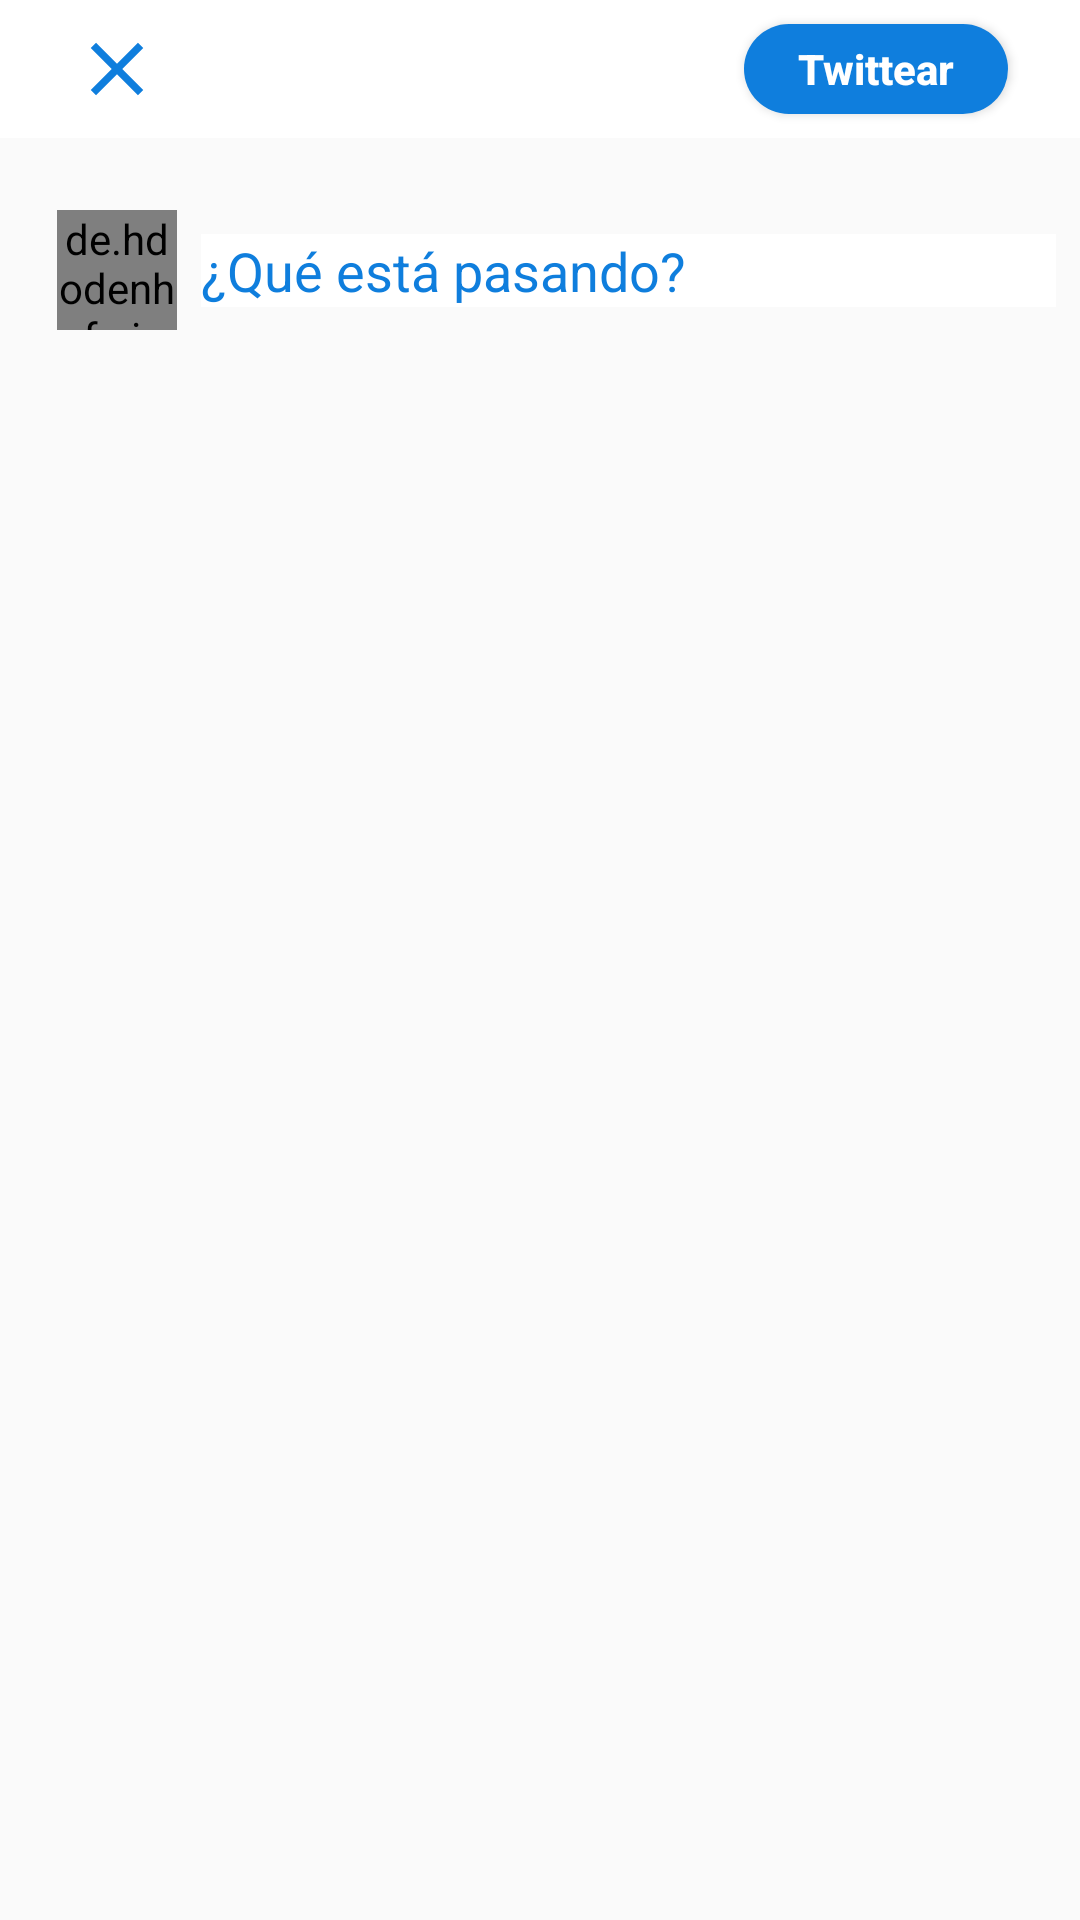

Write the Android layout XML for this screen, with the resource values it uses.
<!-- AndroidManifest.xml: application theme AppTheme -->
<!-- res/layout/fragment_new_tweet_dialog.xml -->
<?xml version="1.0" encoding="utf-8"?>
<androidx.constraintlayout.widget.ConstraintLayout xmlns:android="http://schemas.android.com/apk/res/android"
    xmlns:app="http://schemas.android.com/apk/res-auto"
    xmlns:tools="http://schemas.android.com/tools"
    android:layout_width="match_parent"
    android:layout_height="match_parent"
    tools:context=".ui.tweets.fragment.NewTweetDialogFragment"
    android:animateLayoutChanges="true">

    <androidx.constraintlayout.widget.ConstraintLayout
        android:id="@+id/layoutBarDialog"
        android:layout_width="match_parent"
        android:layout_height="wrap_content"
        android:layout_marginBottom="24dp"
        android:background="@color/white"
        app:layout_constraintBottom_toTopOf="@+id/imageViewAvatarNewTweet"
        app:layout_constraintEnd_toEndOf="parent"
        app:layout_constraintStart_toStartOf="parent"
        app:layout_constraintTop_toTopOf="parent">

        <ImageView
            android:id="@+id/imageViewCloseDialog"
            android:layout_width="30dp"
            android:layout_height="30dp"
            android:layout_marginStart="24dp"
            app:layout_constraintBottom_toBottomOf="@+id/buttonSendTweet"
            app:layout_constraintStart_toStartOf="parent"
            app:layout_constraintTop_toTopOf="@+id/buttonSendTweet"
            app:srcCompat="@drawable/ic_close_blue_ligth_24dp" />

        <Button
            android:id="@+id/buttonSendTweet"
            android:layout_width="wrap_content"
            android:layout_height="30dp"
            android:layout_marginTop="8dp"
            android:layout_marginEnd="24dp"
            android:layout_marginBottom="8dp"
            android:background="@drawable/background_new_tweet_button"
            android:text="@string/do_tweet"
            android:textAllCaps="false"
            android:textColor="@color/white"
            android:textStyle="bold"
            app:layout_constraintBottom_toBottomOf="parent"
            app:layout_constraintEnd_toEndOf="parent"
            app:layout_constraintTop_toTopOf="parent" />
    </androidx.constraintlayout.widget.ConstraintLayout>

    <de.hdodenhof.circleimageview.CircleImageView
        android:id="@+id/imageViewAvatarNewTweet"
        android:layout_width="40dp"
        android:layout_height="40dp"
        android:layout_marginStart="19dp"
        android:layout_marginTop="24dp"
        tools:src="@drawable/ic_account_circle_dark_grey_24dp"
        app:layout_constraintStart_toStartOf="parent"
        app:layout_constraintTop_toBottomOf="@+id/layoutBarDialog"
        app:civ_border_color="@color/white"
        app:civ_border_width="2dp"/>

    <EditText
        android:id="@+id/editTextMessageNewTweet"
        android:layout_width="0dp"
        android:layout_height="wrap_content"
        android:layout_marginStart="8dp"
        android:layout_marginTop="8dp"
        android:layout_marginEnd="8dp"
        android:background="@color/white"
        android:ems="10"
        android:gravity="start|top"
        android:hint="@string/whats_happening"
        android:inputType="textMultiLine"
        android:textColor="@android:color/black"
        android:textColorHint="@color/colorPrimary"
        android:textSize="18sp"
        app:layout_constraintEnd_toEndOf="parent"
        app:layout_constraintStart_toEndOf="@+id/imageViewAvatarNewTweet"
        app:layout_constraintTop_toTopOf="@+id/imageViewAvatarNewTweet" />
</androidx.constraintlayout.widget.ConstraintLayout>
<!-- resources referenced by this layout -->
<resources>
  <color name="colorPrimary">@color/blue_light</color>
  <color name="white">#FFFFFF</color>
  <!-- drawable background_new_tweet_button (drawable) -->
  <?xml version="1.0" encoding="utf-8"?>
  <shape xmlns:android="http://schemas.android.com/apk/res/android" android:shape="rectangle">
      <corners
          android:topLeftRadius="100dp"
          android:topRightRadius="100dp"
          android:bottomRightRadius="100dp"
          android:bottomLeftRadius="100dp">
      </corners>
      <solid
          android:color="@color/blue_light">
      </solid>
  </shape>
  <!-- drawable ic_close_blue_ligth_24dp (drawable) -->
  <vector xmlns:android="http://schemas.android.com/apk/res/android"
          android:width="24dp"
          android:height="24dp"
          android:viewportWidth="24.0"
          android:viewportHeight="24.0">
      <path
          android:fillColor="@color/blue_light"
          android:pathData="M19,6.41L17.59,5 12,10.59 6.41,5 5,6.41 10.59,12 5,17.59 6.41,19 12,13.41 17.59,19 19,17.59 13.41,12z"/>
  </vector>
  <string name="do_tweet">Twittear</string>
  <string name="whats_happening">¿Qué está pasando?</string>
  <style name="AppTheme" parent="Theme.AppCompat.DayNight">
          
          <item name="colorPrimary">@color/colorPrimary</item>
          <item name="colorPrimaryDark">@color/colorPrimaryDark</item>
          <item name="colorAccent">@color/colorAccent</item>
      </style>
  <color name="blue_light">#0F7EDD</color>
  <color name="colorPrimaryDark">@color/gray</color>
  <color name="colorAccent">@color/blue_dark</color>
  <color name="gray">#DDDDDD</color>
  <color name="blue_dark">#0A467C</color>
</resources>
